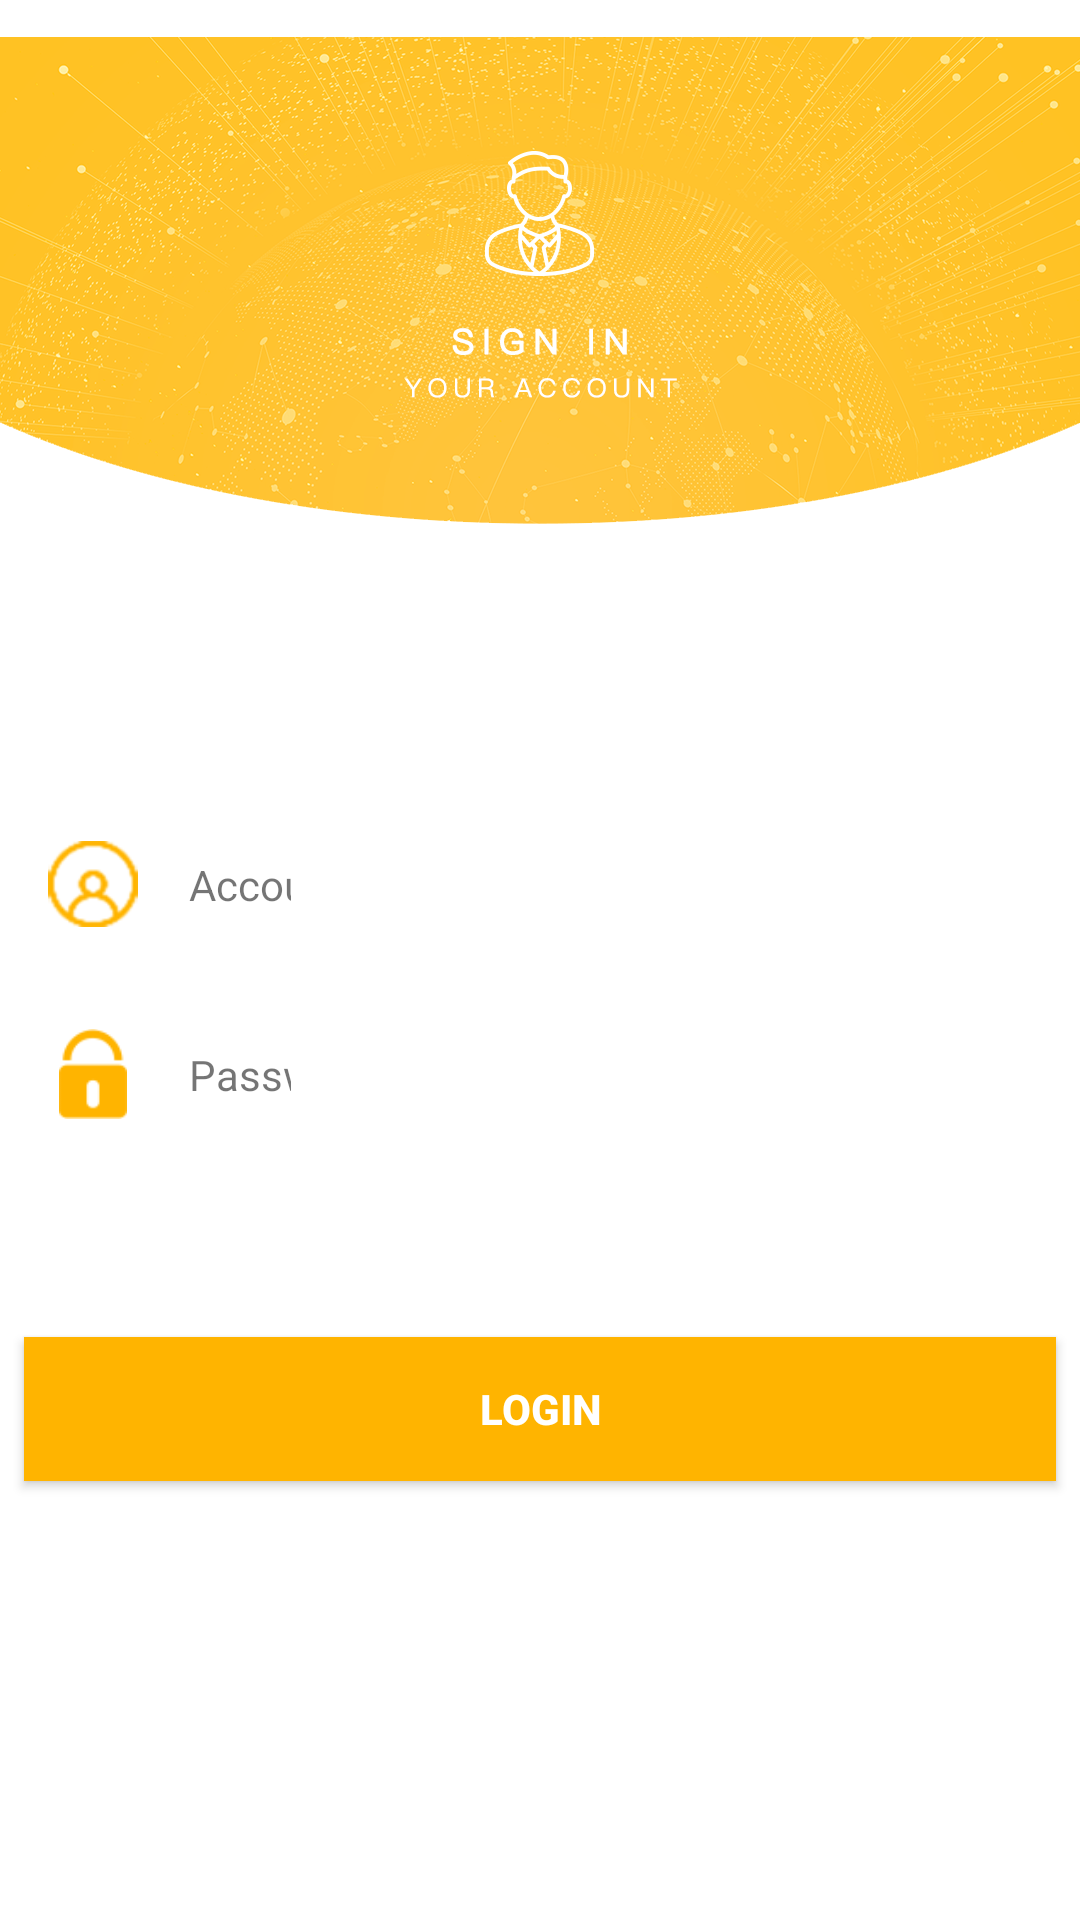

The Android layout XML behind this screen, and the referenced resources:
<!-- AndroidManifest.xml: application theme AppTheme -->
<!-- res/layout/a2_login.xml -->
<?xml version="1.0" encoding="utf-8"?>
<android.support.constraint.ConstraintLayout
    xmlns:android="http://schemas.android.com/apk/res/android"
    xmlns:app="http://schemas.android.com/apk/res-auto"
    xmlns:tools="http://schemas.android.com/tools"
    android:layout_width="match_parent"
    android:layout_height="match_parent"
    android:background="@color/white">
    <ImageView
        android:layout_width="wrap_content"
        android:layout_height="187dp"
        android:layout_marginBottom="8dp"
        android:src="@mipmap/signinbanner"
        app:layout_constraintBottom_toBottomOf="parent"
        app:layout_constraintEnd_toEndOf="parent"
        app:layout_constraintStart_toStartOf="parent"
        app:layout_constraintTop_toTopOf="parent"
        app:layout_constraintVertical_bias="0.0" />

    <android.support.v7.widget.CardView
        android:layout_width="match_parent"
        android:layout_height="50dp"
        android:layout_marginStart="8dp"
        android:layout_marginTop="8dp"
        android:layout_marginEnd="8dp"
        android:layout_marginBottom="8dp"
        app:cardElevation="0dp"
        app:layout_constraintBottom_toBottomOf="parent"
        app:layout_constraintEnd_toEndOf="parent"
        app:layout_constraintHorizontal_bias="0.0"
        app:layout_constraintStart_toStartOf="parent"
        app:layout_constraintTop_toTopOf="parent"
        app:layout_constraintVertical_bias="0.456">

        <android.support.constraint.ConstraintLayout
            android:layout_width="match_parent"
            android:layout_height="match_parent">

            <ImageView
                android:layout_width="30dp"
                android:layout_height="30dp"
                android:layout_marginStart="8dp"
                android:layout_marginTop="8dp"
                android:layout_marginEnd="8dp"
                android:layout_marginBottom="8dp"
                android:src="@mipmap/usernameicon"
                app:layout_constraintBottom_toBottomOf="parent"
                app:layout_constraintEnd_toEndOf="parent"
                app:layout_constraintHorizontal_bias="0.0"
                app:layout_constraintStart_toStartOf="parent"
                app:layout_constraintTop_toTopOf="parent" />

            <TextView

                android:id="@+id/textView"
                android:layout_width="wrap_content"
                android:layout_height="wrap_content"
                android:layout_marginStart="55dp"
                android:layout_marginTop="8dp"
                android:layout_marginBottom="8dp"
                android:text="Account ID:"
                app:layout_constraintBottom_toBottomOf="parent"
                app:layout_constraintEnd_toEndOf="parent"
                app:layout_constraintHorizontal_bias="0.0"
                app:layout_constraintStart_toStartOf="parent"
                app:layout_constraintTop_toTopOf="parent" />

            <EditText
                android:id="@+id/a2_id"
                android:layout_width="wrap_content"
                android:layout_height="wrap_content"
                android:layout_marginStart="8dp"
                android:layout_marginTop="8dp"
                android:layout_marginEnd="45dp"
                android:layout_marginBottom="8dp"
                android:background="#ffffff"
                android:ems="10"
                android:inputType="textEmailAddress"
                app:layout_constraintBottom_toBottomOf="parent"
                app:layout_constraintEnd_toEndOf="parent"
                app:layout_constraintHorizontal_bias="1.0"
                app:layout_constraintStart_toStartOf="parent"
                app:layout_constraintTop_toTopOf="parent" />
        </android.support.constraint.ConstraintLayout>
    </android.support.v7.widget.CardView>

    <android.support.v7.widget.CardView
        android:layout_width="match_parent"
        android:layout_height="50dp"
        android:layout_marginStart="8dp"
        android:layout_marginTop="8dp"
        android:layout_marginEnd="8dp"
        android:layout_marginBottom="8dp"
        app:cardElevation="0dp"
        app:layout_constraintBottom_toBottomOf="parent"
        app:layout_constraintEnd_toEndOf="parent"
        app:layout_constraintHorizontal_bias="0.0"
        app:layout_constraintStart_toStartOf="parent"
        app:layout_constraintTop_toTopOf="parent"
        app:layout_constraintVertical_bias="0.566">

        <android.support.constraint.ConstraintLayout
            android:layout_width="match_parent"
            android:layout_height="match_parent">

            <ImageView
                android:layout_width="30dp"
                android:layout_height="30dp"
                android:layout_marginStart="8dp"
                android:layout_marginTop="8dp"
                android:layout_marginEnd="8dp"
                android:layout_marginBottom="8dp"
                android:src="@mipmap/passwordicon"
                app:layout_constraintBottom_toBottomOf="parent"
                app:layout_constraintEnd_toEndOf="parent"
                app:layout_constraintHorizontal_bias="0.0"
                app:layout_constraintStart_toStartOf="parent"
                app:layout_constraintTop_toTopOf="parent" />

            <TextView


                android:layout_width="wrap_content"
                android:layout_height="wrap_content"
                android:layout_marginStart="55dp"
                android:layout_marginTop="8dp"
                android:layout_marginBottom="8dp"
                android:text="Password:"
                app:layout_constraintBottom_toBottomOf="parent"
                app:layout_constraintEnd_toEndOf="parent"
                app:layout_constraintHorizontal_bias="0.0"
                app:layout_constraintStart_toStartOf="parent"
                app:layout_constraintTop_toTopOf="parent" />

            <EditText
                android:id="@+id/a2_pwd"
                android:layout_width="wrap_content"
                android:layout_height="wrap_content"
                android:layout_marginStart="8dp"
                android:layout_marginTop="8dp"
                android:layout_marginEnd="45dp"
                android:layout_marginBottom="8dp"
                android:background="#ffffff"
                android:ems="10"
                android:inputType="textPassword"
                app:layout_constraintBottom_toBottomOf="parent"
                app:layout_constraintEnd_toEndOf="parent"
                app:layout_constraintHorizontal_bias="1.0"
                app:layout_constraintStart_toStartOf="parent"
                app:layout_constraintTop_toTopOf="parent" />
        </android.support.constraint.ConstraintLayout>
    </android.support.v7.widget.CardView>


    <Button
        android:id="@+id/a2_btn"
        android:layout_width="match_parent"
        android:layout_height="wrap_content"
        android:layout_marginStart="8dp"
        android:layout_marginTop="8dp"
        android:layout_marginEnd="8dp"
        android:layout_marginBottom="8dp"
        android:text="Login"
        android:textColor="@color/white"
        android:textStyle="bold"
        android:background="@color/mainYellow"
        app:layout_constraintBottom_toBottomOf="parent"
        app:layout_constraintEnd_toEndOf="parent"
        app:layout_constraintHorizontal_bias="0.0"
        app:layout_constraintStart_toStartOf="parent"
        app:layout_constraintTop_toTopOf="parent"
        app:layout_constraintVertical_bias="0.76" />
</android.support.constraint.ConstraintLayout>
<!-- resources referenced by this layout -->
<resources>
  <color name="mainYellow">#ffb400</color>
  <color name="white">#ffffff</color>
  <!-- mipmap passwordicon: png bitmap (mipmap-hdpi, 4318 bytes) -->
  <!-- mipmap signinbanner: png bitmap (mipmap-hdpi, 902253 bytes) -->
  <!-- mipmap usernameicon: png bitmap (mipmap-hdpi, 5779 bytes) -->
  <style name="AppTheme" parent="Theme.AppCompat.Light.NoActionBar">
          
          <item name="colorPrimary">@color/mainYellow</item>
          <item name="colorPrimaryDark">@color/colorPrimaryDark</item>
          <item name="colorAccent">@color/mainYellow</item>
          <item name="android:statusBarColor">@color/Black1</item>
          <item name="android:textColorPrimaryInverse">@color/cardview_dark_background</item>
          <item name="android:colorBackground">@color/background_material_light</item>
      </style>
  <color name="colorPrimaryDark">#fafafa</color>
  <color name="Black1">#333333</color>
  <color name="background_material_light">#ffffff</color>
</resources>
